Image classification data set "data_processed" (1Line25/Brain-Tumor-Detection-AI on GitHub). Class labels (4): glioma tumor, meningioma tumor, no tumor, pituitary tumor.

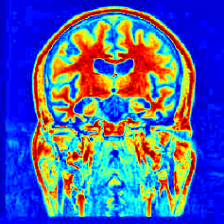
Label: no tumor

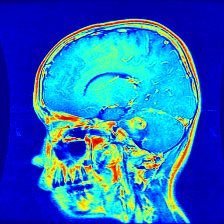
Label: glioma tumor

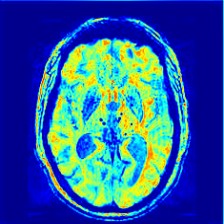
Label: no tumor

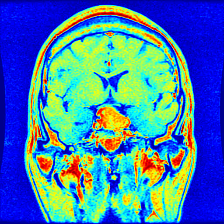
Label: pituitary tumor

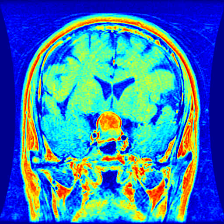
Label: pituitary tumor

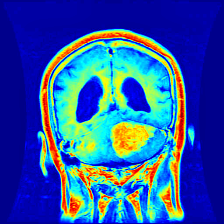
Label: meningioma tumor
